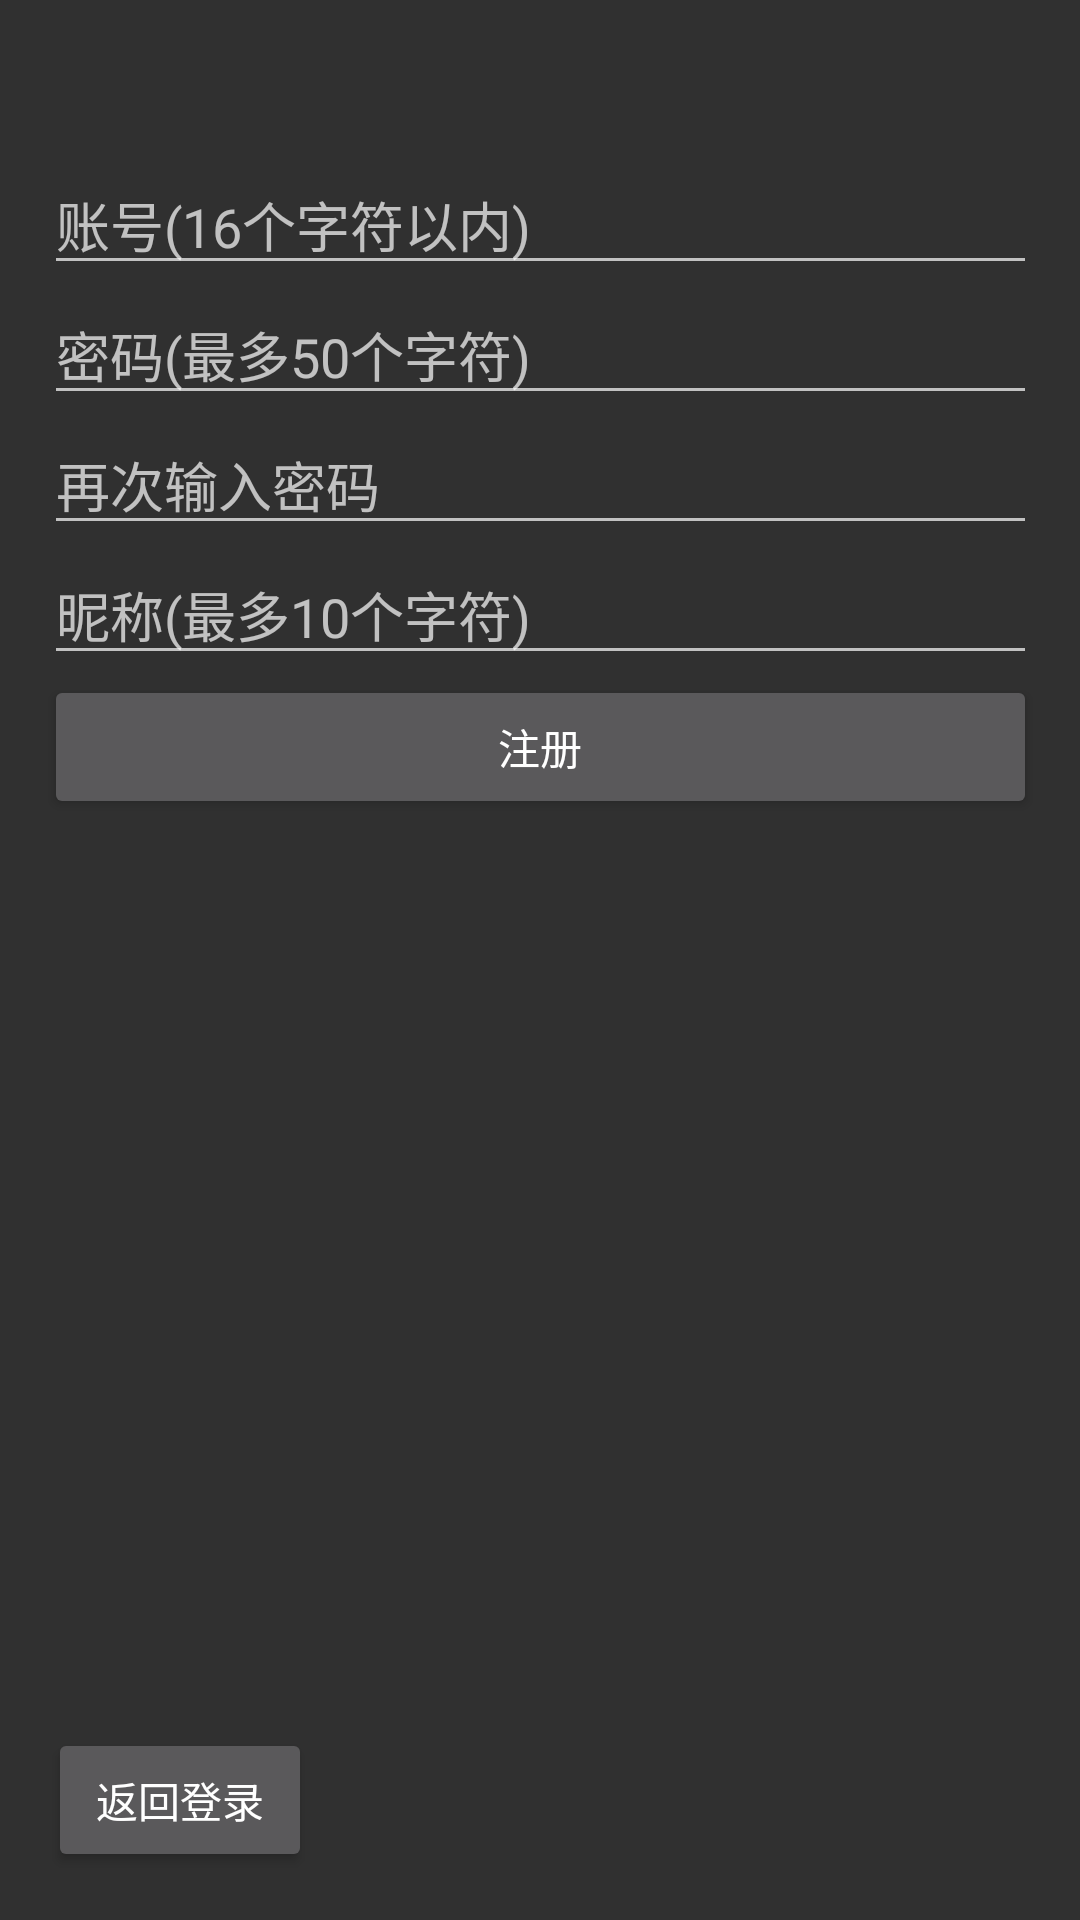

Layout XML and referenced resources for this Android screen:
<!-- AndroidManifest.xml: application theme Theme.AppCompat -->
<!-- res/layout/view_register.xml -->
<?xml version="1.0" encoding="utf-8"?>
<androidx.constraintlayout.widget.ConstraintLayout xmlns:android="http://schemas.android.com/apk/res/android"
    xmlns:app="http://schemas.android.com/apk/res-auto"
    xmlns:tools="http://schemas.android.com/tools"
    android:orientation="vertical" android:layout_width="match_parent"
    android:layout_height="match_parent">

    <ScrollView
        android:layout_width="331dp"
        android:layout_height="wrap_content"
        android:layout_marginStart="8dp"
        android:layout_marginTop="28dp"
        android:layout_marginEnd="8dp"
        android:layout_marginBottom="8dp"
        app:layout_constraintBottom_toBottomOf="parent"
        app:layout_constraintEnd_toEndOf="parent"
        app:layout_constraintStart_toStartOf="parent"
        app:layout_constraintTop_toTopOf="parent"
        app:layout_constraintVertical_bias="0.062">

        <LinearLayout
            android:layout_width="match_parent"
            android:layout_height="wrap_content"
            android:orientation="vertical">

            <EditText
                android:id="@+id/et_acc"
                android:layout_width="match_parent"
                android:layout_height="wrap_content"
                android:ems="10"
                android:hint="账号(16个字符以内)"
                android:inputType="textPersonName" />

            <EditText
                android:id="@+id/et_pwd"
                android:layout_width="match_parent"
                android:layout_height="wrap_content"
                android:ems="10"
                android:hint="密码(最多50个字符)"
                android:inputType="textPersonName|textPassword" />

            <EditText
                android:id="@+id/et_pwd_confirm"
                android:layout_width="match_parent"
                android:layout_height="wrap_content"
                android:ems="10"
                android:hint="再次输入密码"
                android:inputType="textPersonName|textPassword" />

            <EditText
                android:id="@+id/et_name"
                android:layout_width="match_parent"
                android:layout_height="wrap_content"
                android:ems="10"
                android:hint="昵称(最多10个字符)"
                android:inputType="textPersonName" />

            <Button
                android:id="@+id/btn_register"
                android:layout_width="match_parent"
                android:layout_height="wrap_content"
                android:text="注册" />
        </LinearLayout>
    </ScrollView>

    <Button
        android:id="@+id/backToLogin"
        android:layout_width="wrap_content"
        android:layout_height="wrap_content"
        android:layout_marginStart="16dp"
        android:layout_marginBottom="16dp"
        android:text="返回登录"
        app:layout_constraintBottom_toBottomOf="parent"
        app:layout_constraintStart_toStartOf="parent" />
</androidx.constraintlayout.widget.ConstraintLayout>
<!-- resources referenced by this layout -->
<resources>

</resources>
